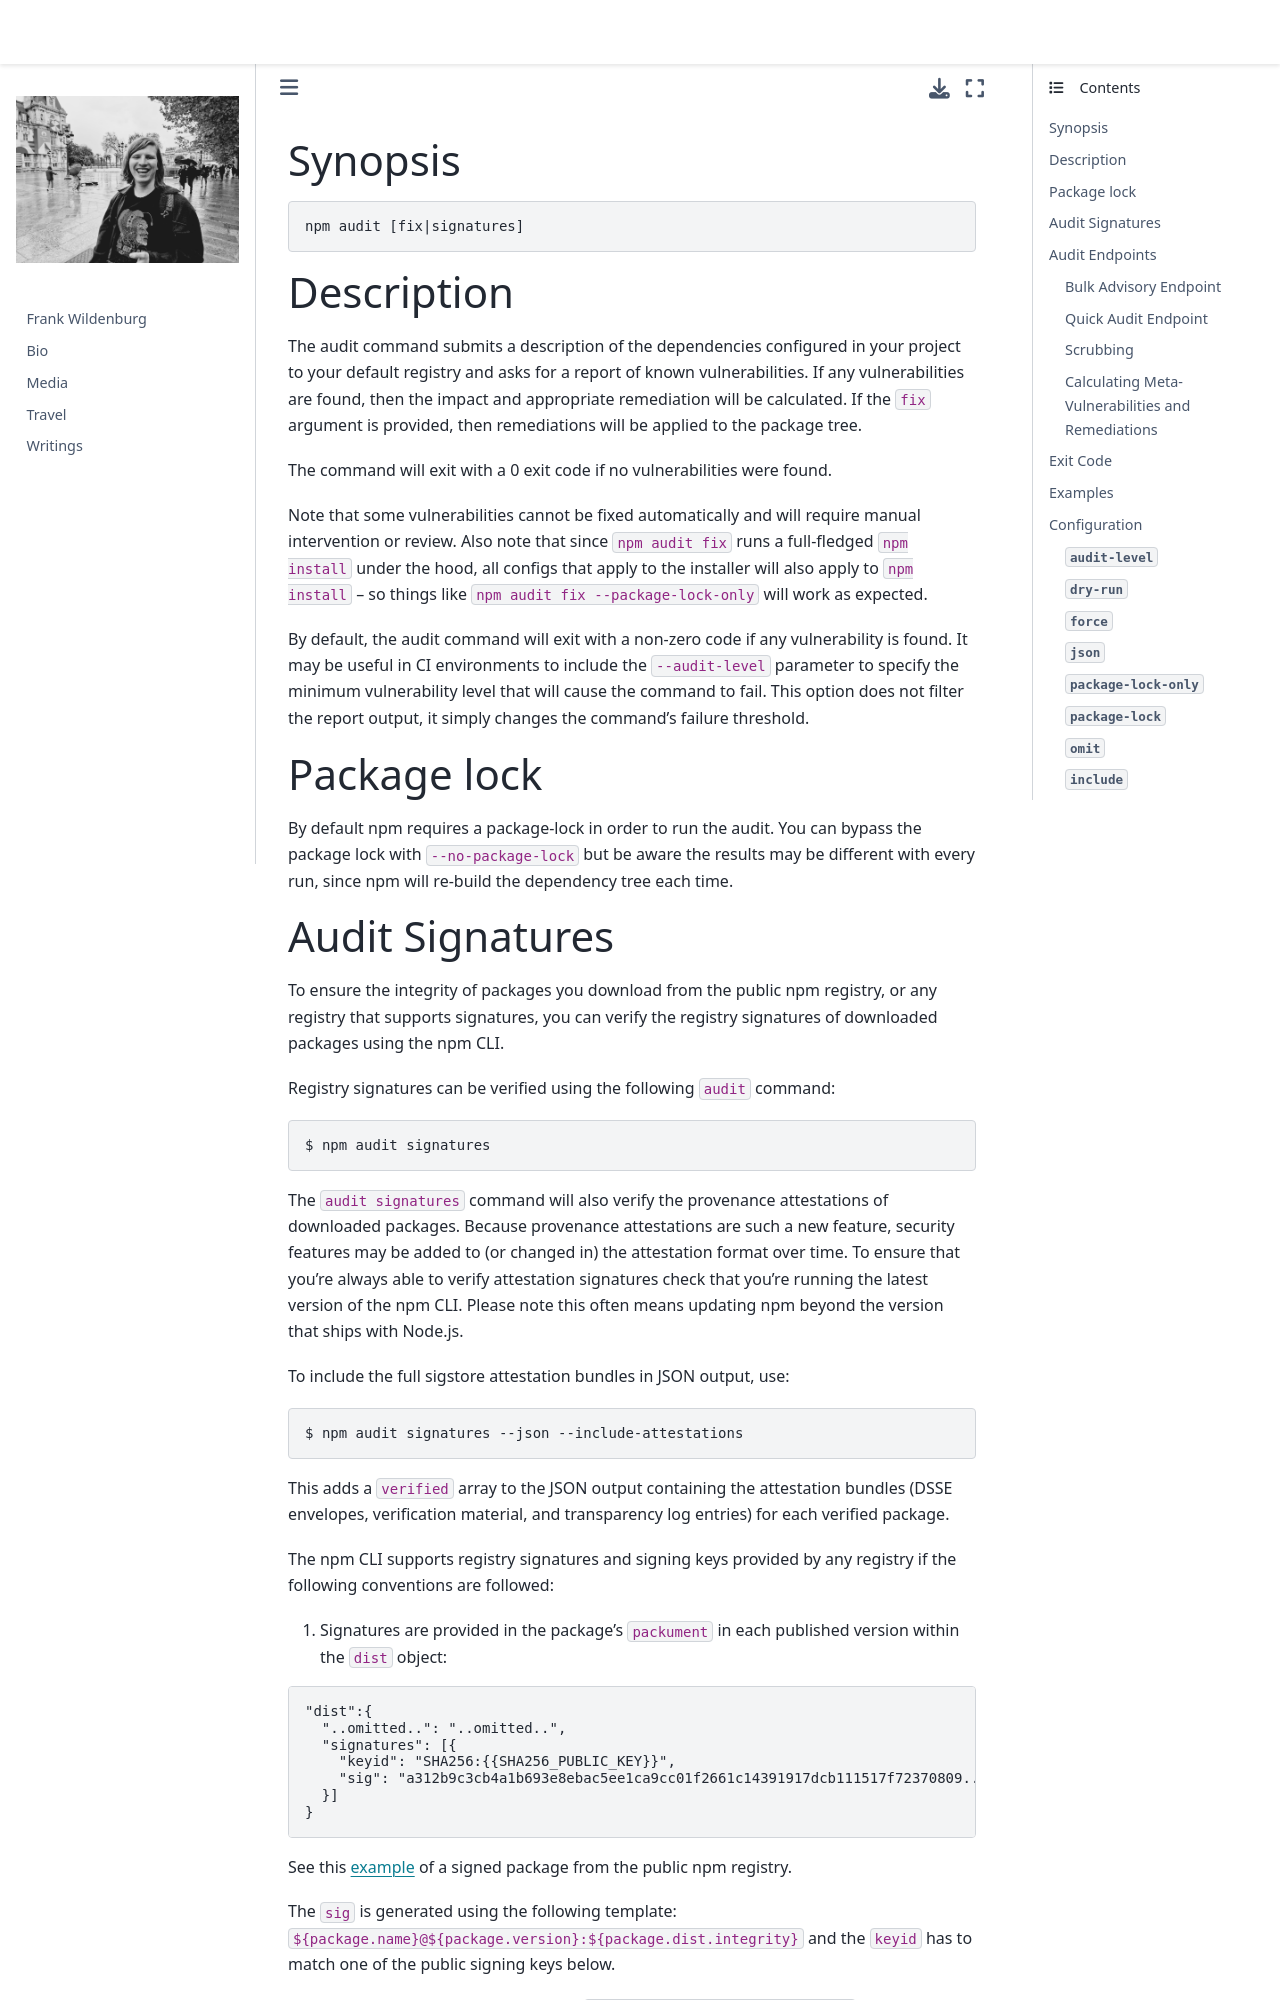

repository: frank-wildenburg/frank-wildenburg.github.io · page: node_modules/npm/docs/content/commands/npm-audit.html · generator: jekyll

---
title: npm-audit
section: 1
description: Run a security audit
---

### Synopsis

```bash
npm audit [fix|signatures]
```

### Description

The audit command submits a description of the dependencies configured in your project to your default registry and asks for a report of known vulnerabilities.
If any vulnerabilities are found, then the impact and appropriate remediation will be calculated.
If the `fix` argument is provided, then remediations will be applied to the package tree.

The command will exit with a 0 exit code if no vulnerabilities were found.

Note that some vulnerabilities cannot be fixed automatically and will require manual intervention or review.
Also note that since `npm audit fix` runs a full-fledged `npm install` under the hood, all configs that apply to the installer will also apply to `npm install` -- so things like `npm audit fix --package-lock-only` will work as expected.

By default, the audit command will exit with a non-zero code if any vulnerability is found.
It may be useful in CI environments to include the `--audit-level` parameter to specify the minimum vulnerability level that will cause the command to fail.
This option does not filter the report output, it simply changes the command's failure threshold.

### Package lock

By default npm requires a package-lock in order to run the audit.
You can bypass the package lock with `--no-package-lock` but be aware the results may be different with every run, since npm will re-build the dependency tree each time.
